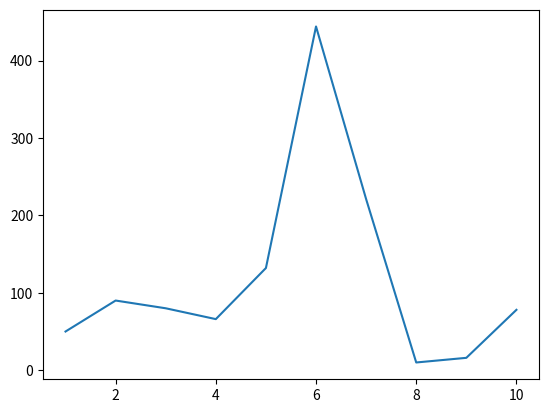

The matplotlib source for this figure:
from matplotlib import pyplot as plt
#VR == variables 
VR_X =[1,2,3,4,5,6,7,8,9,10]
VR_Y =[50,90,80,66,132,444,221,10,16,78]
plt.plot(VR_X,VR_Y)
plt.show()